Run: headless pygame with SDL's dummy video driver; simulated clock (each Clock.tick advances the game by its frame time, no real sleeping); random seed 0; keys injected as events and as key.get_pressed() state; no mouse input.
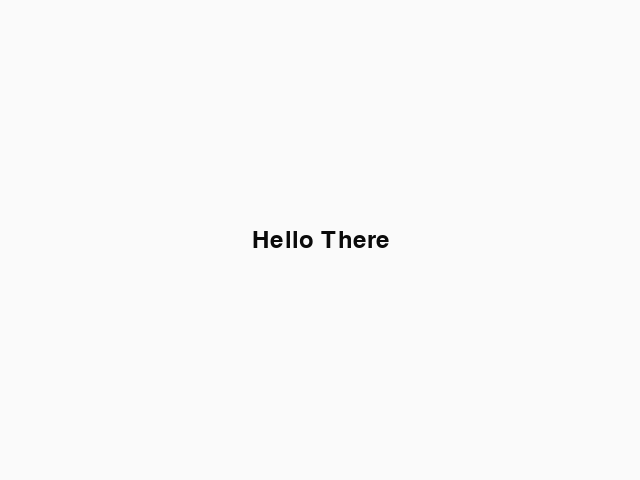
Frame 1 of 4 · flips 1–60 · no input
Frame 2 of 4 · flips 61–180 · tapped SPACE, RETURN · held RIGHT (→), D · screen unchanged from frame 1, image omitted
Frame 3 of 4 · flips 181–300 · held DOWN (↓), S · screen unchanged from frame 2, image omitted
Frame 4 of 4 · flips 301–420 · held LEFT (←), A, UP (↑), W · screen unchanged from frame 3, image omitted

The pygame program that drew these frames:

#!/usr/bin/python

import pygame
from pygame.locals import *

def main():
    # Initializing the game
    pygame.init()
    screen = pygame.display.set_mode((640, 480))
    pygame.display.set_caption('Basic Pygame program')

    # Filling the background
    background = pygame.Surface(screen.get_size())
    background = background.convert()
    background.fill((250, 250, 250))

    # Displaying some test:
    font = pygame.font.Font(None, 36)
    text = font.render("Hello There", 1, (10, 10, 10))
    textpos = text.get_rect()
    textpos.centerx = background.get_rect().centerx # aligns text_rect center with background center
    textpos.centery = background.get_rect().centery # aligns text_rect center with background center
    background.blit(text, textpos) # Blit the text to background

    # Blit everything to the screen
    screen.blit(background, (0, 0))
    pygame.display.flip()

    while True:
        for event in pygame.event.get():
            if event.type == QUIT:
                return

        screen.blit(background, (0, 0))
        pygame.display.flip()

if __name__ == '__main__': main()
